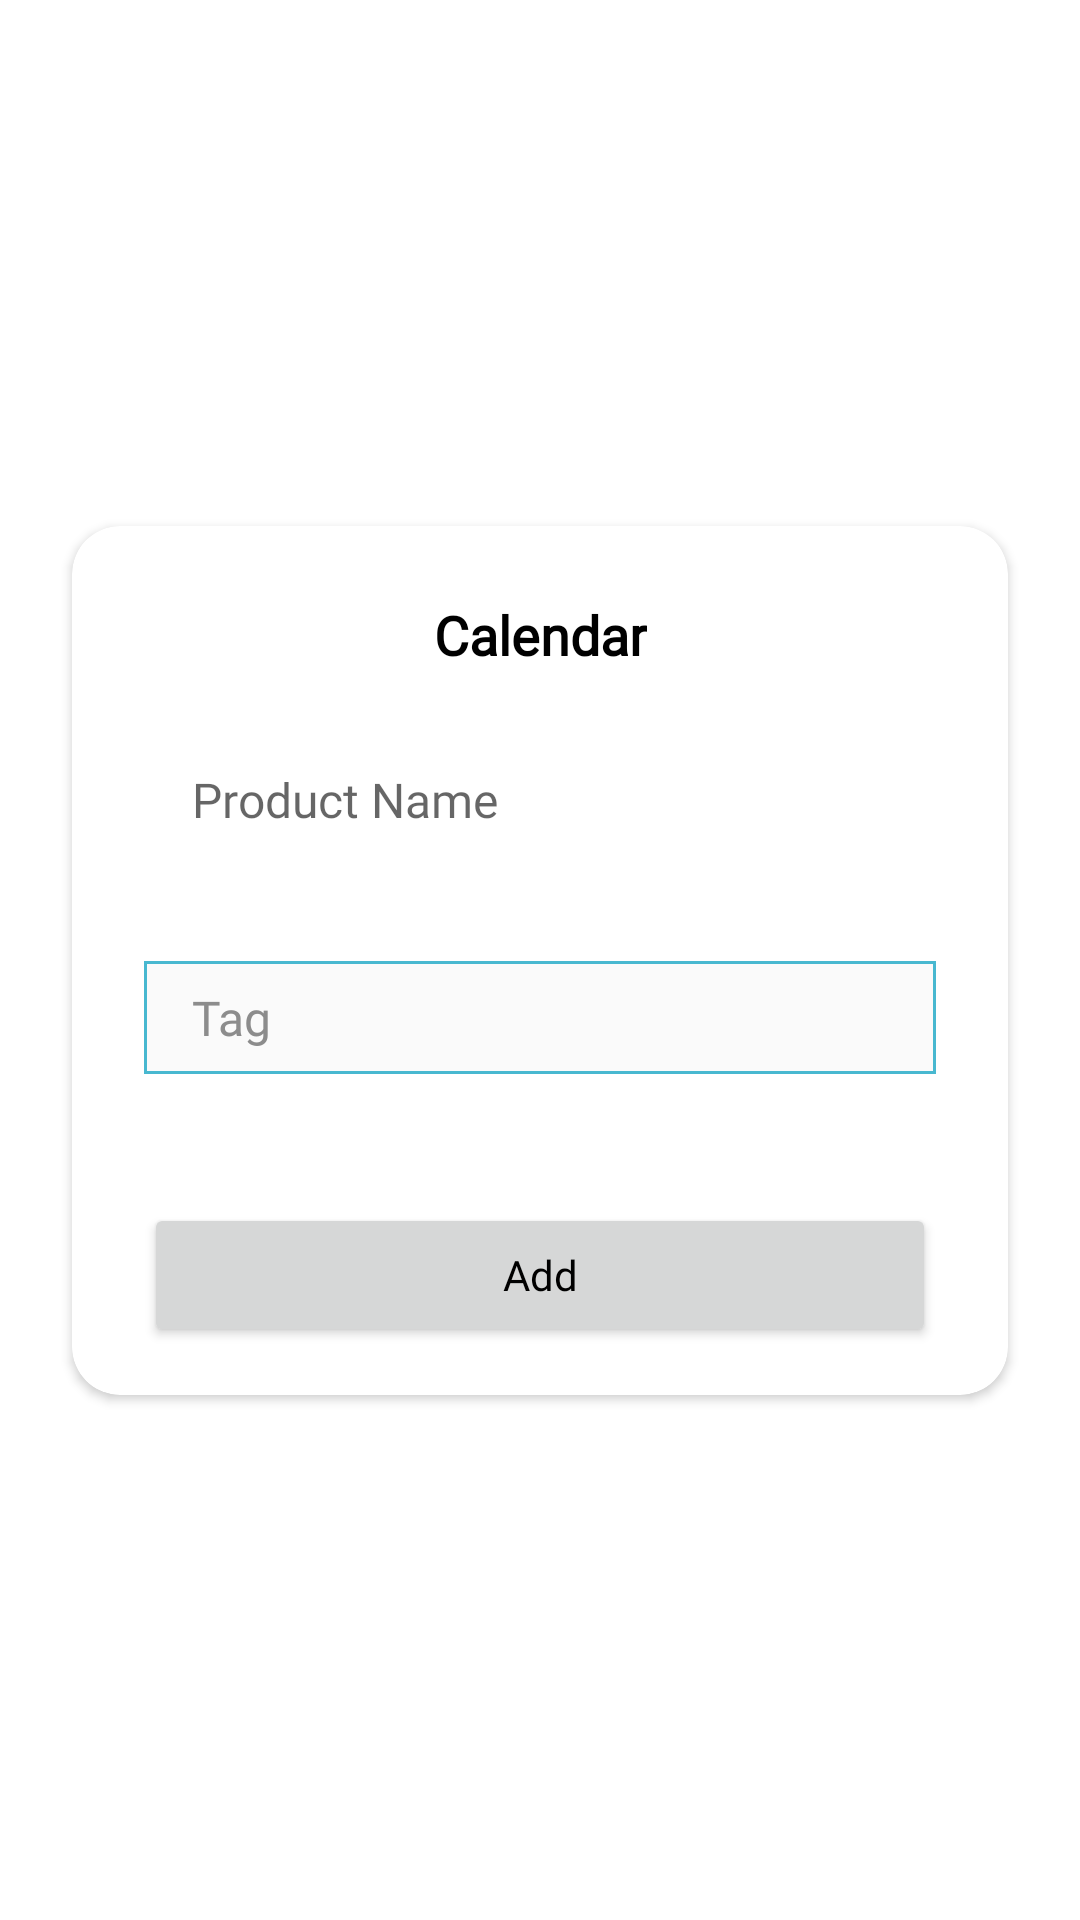

Layout XML and referenced resources for this Android screen:
<!-- AndroidManifest.xml: application theme Theme.InventoryManagementSystem -->
<!-- res/layout/dialog_calendar_product_form_layout.xml -->
<?xml version="1.0" encoding="utf-8"?>
<androidx.constraintlayout.widget.ConstraintLayout xmlns:android="http://schemas.android.com/apk/res/android"
    xmlns:app="http://schemas.android.com/apk/res-auto"
    xmlns:tools="http://schemas.android.com/tools"
    android:layout_width="match_parent"
    android:layout_height="wrap_content">

    <androidx.cardview.widget.CardView
        style="@style/DialogCard"
        android:layout_width="0dp"
        android:layout_height="wrap_content"
        android:layout_marginStart="24dp"
        android:layout_marginLeft="24dp"
        android:layout_marginTop="24dp"
        android:layout_marginEnd="24dp"
        android:layout_marginRight="24dp"
        android:layout_marginBottom="24dp"
        app:layout_constraintBottom_toBottomOf="parent"
        app:layout_constraintEnd_toEndOf="parent"
        app:layout_constraintStart_toStartOf="parent"
        app:layout_constraintTop_toTopOf="parent">

        <androidx.constraintlayout.widget.ConstraintLayout
            android:layout_width="match_parent"
            android:layout_height="wrap_content"
            app:layout_constraintBottom_toBottomOf="parent"
            app:layout_constraintEnd_toEndOf="parent"
            app:layout_constraintStart_toStartOf="parent"
            app:layout_constraintTop_toTopOf="parent">

            <Button
                android:id="@+id/btnSubmit"
                style="@style/SmallTemplateButton"
                android:layout_width="0dp"
                android:layout_height="wrap_content"
                android:layout_marginStart="24dp"
                android:layout_marginLeft="24dp"
                android:layout_marginTop="8dp"
                android:layout_marginEnd="24dp"
                android:layout_marginRight="24dp"
                android:layout_marginBottom="16dp"
                android:text="@string/add"
                app:layout_constraintBottom_toBottomOf="parent"
                app:layout_constraintEnd_toEndOf="parent"
                app:layout_constraintStart_toStartOf="parent"
                app:layout_constraintTop_toBottomOf="@+id/constraintLayout7"
                tools:ignore="TouchTargetSizeCheck" />

            <androidx.constraintlayout.widget.ConstraintLayout
                android:id="@+id/constraintLayout7"
                android:layout_width="match_parent"
                android:layout_height="wrap_content"
                app:layout_constraintEnd_toEndOf="parent"
                app:layout_constraintStart_toStartOf="parent"
                app:layout_constraintTop_toTopOf="parent">

                <ImageView
                    android:id="@+id/imgClose"
                    android:layout_width="40dp"
                    android:layout_height="wrap_content"
                    android:layout_marginTop="8dp"
                    android:layout_marginEnd="8dp"
                    android:layout_marginRight="8dp"
                    android:adjustViewBounds="true"
                    android:padding="4dp"
                    app:layout_constraintEnd_toEndOf="parent"
                    app:layout_constraintTop_toTopOf="parent"
                    app:srcCompat="@drawable/ic_baseline_clear_24"
                    app:tint="@color/red" />

                <TextView
                    android:id="@+id/tvProductNameError"
                    style="@style/RedLabelTextView"
                    android:layout_width="wrap_content"
                    android:layout_height="wrap_content"
                    android:layout_marginTop="8dp"
                    android:layout_marginEnd="8dp"
                    android:layout_marginRight="8dp"
                    android:text="@string/tag"
                    android:visibility="invisible"
                    app:layout_constraintEnd_toEndOf="@+id/imgSelectProduct"
                    app:layout_constraintTop_toBottomOf="@+id/tvProductName" />

                <ImageView
                    android:id="@+id/imgSelectProduct"
                    android:layout_width="wrap_content"
                    android:layout_height="0dp"
                    android:layout_marginTop="4dp"
                    android:layout_marginEnd="24dp"
                    android:layout_marginRight="24dp"
                    android:layout_marginBottom="4dp"
                    android:adjustViewBounds="true"
                    android:tint="@color/dark"
                    app:layout_constraintBottom_toBottomOf="@+id/tvProductName"
                    app:layout_constraintEnd_toEndOf="parent"
                    app:layout_constraintTop_toTopOf="@+id/tvProductName"
                    app:layout_constraintVertical_bias="1.0"
                    app:srcCompat="@drawable/ic_baseline_arrow_drop_down_24" />

                <TextView
                    android:id="@+id/tvProductName"
                    style="@style/InputFieldTextView"
                    android:layout_width="0dp"
                    android:layout_height="wrap_content"
                    android:layout_marginStart="24dp"
                    android:layout_marginLeft="24dp"
                    android:layout_marginTop="24dp"
                    android:layout_marginEnd="4dp"
                    android:layout_marginRight="4dp"
                    android:hint="@string/product_name"
                    app:layout_constraintEnd_toStartOf="@+id/imgSelectProduct"
                    app:layout_constraintHorizontal_bias="0.0"
                    app:layout_constraintStart_toStartOf="parent"
                    app:layout_constraintTop_toBottomOf="@+id/tvDialogTitle"
                    tools:ignore="SpeakableTextPresentCheck,TouchTargetSizeCheck" />

                <TextView
                    android:id="@+id/tvDialogTitle"
                    style="@style/DialogTitleTextView"
                    android:layout_width="wrap_content"
                    android:layout_height="wrap_content"
                    android:layout_marginTop="24dp"
                    android:text="@string/calendar"
                    app:layout_constraintEnd_toEndOf="parent"
                    app:layout_constraintStart_toStartOf="parent"
                    app:layout_constraintTop_toTopOf="parent" />

                <EditText
                    android:id="@+id/etTag"
                    style="@style/InputFieldHint"
                    android:layout_width="0dp"
                    android:layout_height="wrap_content"
                    android:layout_marginStart="24dp"
                    android:layout_marginLeft="24dp"
                    android:layout_marginTop="8dp"
                    android:layout_marginEnd="24dp"
                    android:layout_marginRight="24dp"
                    android:ems="10"
                    android:hint="@string/tag"
                    android:inputType="text"
                    app:layout_constraintEnd_toEndOf="parent"
                    app:layout_constraintStart_toStartOf="parent"
                    app:layout_constraintTop_toBottomOf="@+id/tvProductNameError"
                    tools:ignore="SpeakableTextPresentCheck,TouchTargetSizeCheck" />

                <TextView
                    android:id="@+id/tvTagError"
                    style="@style/RedLabelTextView"
                    android:layout_width="wrap_content"
                    android:layout_height="wrap_content"
                    android:layout_marginTop="8dp"
                    android:layout_marginEnd="8dp"
                    android:layout_marginRight="8dp"
                    android:layout_marginBottom="8dp"
                    android:text="@string/tag"
                    android:visibility="invisible"
                    app:layout_constraintBottom_toBottomOf="parent"
                    app:layout_constraintEnd_toEndOf="@+id/etTag"
                    app:layout_constraintTop_toBottomOf="@+id/etTag" />

            </androidx.constraintlayout.widget.ConstraintLayout>

        </androidx.constraintlayout.widget.ConstraintLayout>

    </androidx.cardview.widget.CardView>

</androidx.constraintlayout.widget.ConstraintLayout>
<!-- resources referenced by this layout -->
<resources>
  <color name="dark">#2B3D41</color>
  <color name="red">#FF0000</color>
  <string name="add">Add</string>
  <string name="calendar">Calendar</string>
  <string name="product_name">Product Name</string>
  <string name="tag">Tag</string>
  <style name="DialogCard">
          <item name="cardCornerRadius">16dp</item>
      </style>
  <style name="DialogTitleTextView" parent="ActivityTitleTextView">
          <item name="android:textSize">18sp</item>
          <item name="android:textColor">@color/black</item>
      </style>
  <style name="InputFieldHint" parent="InputField">
          <item name="android:textColorHint">@color/gray</item>
      </style>
  <style name="InputFieldTextView" parent="InputField">
          <item name="android:background">@color/design_default_color_background</item>
      </style>
  <style name="RedLabelTextView" parent="LabelTextView">
          <item name="android:textColor">@color/red</item>
      </style>
  <style name="SmallTemplateButton" parent="TemplateButton">
          <item name="android:textSize">14sp</item>
      </style>
  <style name="Theme.InventoryManagementSystem" parent="Theme.MaterialComponents.DayNight.NoActionBar">
          
          <item name="colorPrimary">@color/blue_primary</item>
          <item name="colorPrimaryVariant">@color/dark</item>
          <item name="colorOnPrimary">@color/black</item>
          
          <item name="colorSecondary">@color/blue_primary</item>
          <item name="colorSecondaryVariant">@color/blue_accent</item>
          <item name="colorOnSecondary">@color/black</item>
          
          <item name="android:statusBarColor" tools:targetApi="21">?attr/colorPrimaryVariant</item>
          
      </style>
  <style name="ActivityTitleTextView" parent="TitleTextView">
          <item name="android:textSize">18sp</item>
      </style>
  <color name="black">#FF000000</color>
  <style name="InputField">
          <item name="android:layout_height">48dp</item>
          <item name="android:background">@drawable/input_bg_primary</item>
          <item name="android:fontFamily">@font/amiko</item>
          <item name="android:textSize">16sp</item>
          <item name="android:textColor">@color/black</item>
          <item name="android:paddingLeft">16dp</item>
          <item name="android:paddingRight">16dp</item>
          <item name="android:paddingTop">8dp</item>
          <item name="android:paddingBottom">8dp</item>
      </style>
  <color name="gray">#8C8C8C</color>
  <style name="LabelTextView" parent="MenuLabelTextView">
          <item name="android:textColor">@color/black</item>
          <item name="android:textSize">14sp</item>
      </style>
  <style name="TemplateButton">
          <item name="android:fontFamily">@font/amiko</item>
          <item name="android:textSize">16sp</item>
          <item name="android:textAllCaps">false</item>
          <item name="elevation">3dp</item>
          <item name="cornerRadius">8dp</item>
          <item name="android:textColor">@color/black</item>
      </style>
  <color name="blue_primary">#48B8D0</color>
  <color name="blue_accent">#8AE1FC</color>
  <style name="TitleTextView">
          <item name="android:textColor">@color/white</item>
          <item name="android:textSize">40sp</item>
          <item name="android:fontFamily">@font/amiko</item>
          <item name="android:textStyle">bold</item>
      </style>
  <style name="MenuLabelTextView">
          <item name="android:textColor">@color/blue_primary</item>
          <item name="android:textSize">16sp</item>
          <item name="android:fontFamily">@font/amiko</item>
      </style>
  <color name="white">#FFFFFFFF</color>
  <color name="white_accent">#FAFAFA</color>
</resources>
